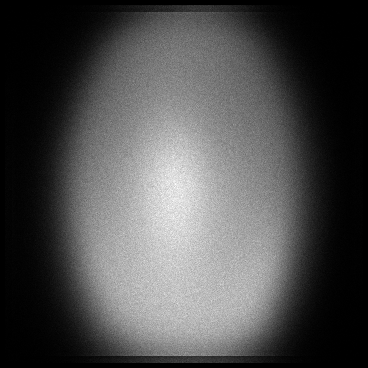

The file beside this chart, header and first rows:
x, y, count
5, 17, 1
5, 30, 1
5, 33, 1
5, 43, 1
5, 44, 1
5, 49, 1
5, 54, 3
5, 55, 1
5, 56, 2
5, 57, 1
5, 59, 1
5, 60, 1
5, 66, 1
5, 68, 1
5, 72, 1
5, 73, 1
5, 76, 1
5, 79, 2
5, 82, 1
5, 83, 3
5, 84, 1
5, 85, 5
5, 87, 3
5, 88, 3
5, 89, 3
5, 90, 2
5, 91, 3
5, 92, 2
5, 93, 3
5, 94, 1
5, 95, 3
5, 96, 2
5, 100, 2
5, 101, 2
5, 102, 2
5, 104, 4
5, 105, 2
5, 106, 3
5, 107, 2
5, 108, 3
5, 110, 1
5, 111, 5
5, 112, 4
5, 113, 5
5, 114, 2
5, 115, 3
5, 117, 7
5, 118, 5
5, 119, 7
5, 120, 6
5, 121, 3
5, 122, 4
5, 123, 4
5, 124, 7
5, 125, 3
5, 126, 2
5, 127, 2
5, 128, 3
5, 129, 3
5, 130, 3
... 119,971 more rows
